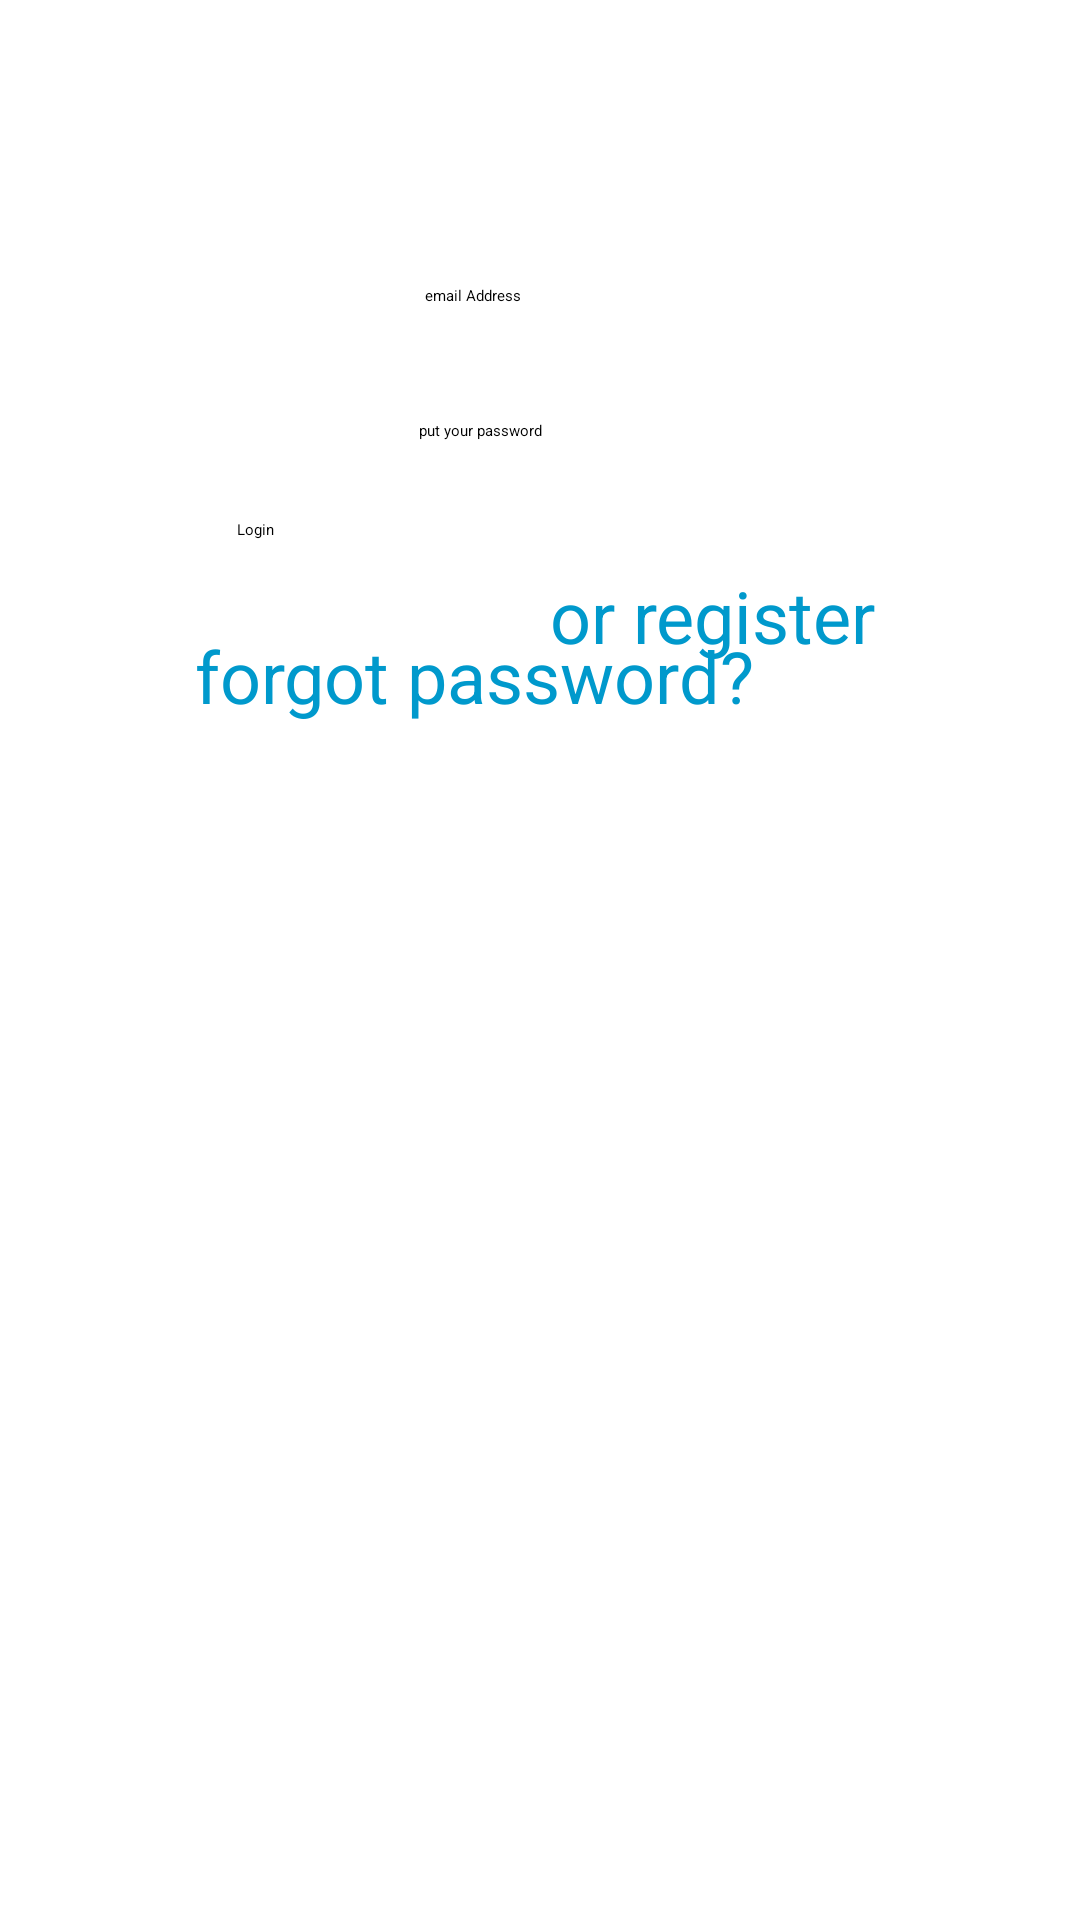

Android layout source for this screen:
<!-- AndroidManifest.xml: application theme Theme.Fooddeliveryapp -->
<!-- res/layout/activity_login.xml -->
<?xml version="1.0" encoding="utf-8"?>
<androidx.constraintlayout.widget.ConstraintLayout xmlns:android="http://schemas.android.com/apk/res/android"
    xmlns:app="http://schemas.android.com/apk/res-auto"
    xmlns:tools="http://schemas.android.com/tools"
    android:layout_width="match_parent"
    android:layout_height="match_parent"
    tools:context=".login">

    <EditText
        android:id="@+id/emailAddressId"
        android:layout_width="wrap_content"
        android:layout_height="wrap_content"
        android:layout_marginStart="92dp"
        android:layout_marginTop="95dp"
        android:layout_marginEnd="109dp"
        android:ems="10"
        android:hint="email Address"
        android:inputType="textPersonName"
        app:layout_constraintEnd_toEndOf="parent"
        app:layout_constraintStart_toStartOf="parent"
        app:layout_constraintTop_toTopOf="parent" />

    <EditText
        android:id="@+id/loginpasswordId"
        android:layout_width="wrap_content"
        android:layout_height="wrap_content"
        android:layout_marginStart="90dp"
        android:layout_marginTop="38dp"
        android:layout_marginEnd="111dp"
        android:ems="10"
        android:hint="put your password"
        android:inputType="textPersonName"
        app:layout_constraintEnd_toEndOf="parent"
        app:layout_constraintStart_toStartOf="parent"
        app:layout_constraintTop_toBottomOf="@+id/emailAddressId" />

    <Button
        android:id="@+id/loginButtonId"
        android:layout_width="wrap_content"
        android:layout_height="wrap_content"
        android:layout_marginStart="90dp"
        android:layout_marginTop="26dp"
        android:layout_marginEnd="46dp"
        android:text="Login"
        app:layout_constraintEnd_toStartOf="@+id/loginRegisterId"
        app:layout_constraintStart_toStartOf="parent"
        app:layout_constraintTop_toBottomOf="@+id/loginpasswordId" />

    <TextView
        android:id="@+id/loginRegisterId"
        android:layout_width="wrap_content"
        android:layout_height="wrap_content"
        android:layout_marginStart="46dp"
        android:layout_marginTop="42dp"
        android:layout_marginEnd="79dp"
        android:text="or register"
        android:textColor="@android:color/holo_blue_dark"
        android:textSize="24sp"
        app:layout_constraintEnd_toEndOf="parent"
        app:layout_constraintStart_toEndOf="@+id/loginButtonId"
        app:layout_constraintTop_toBottomOf="@+id/loginpasswordId" />

    <TextView
        android:id="@+id/recoverPasswordId"
        android:layout_width="wrap_content"
        android:layout_height="wrap_content"
        android:layout_marginStart="90dp"
        android:layout_marginTop="29dp"
        android:layout_marginEnd="128dp"
        android:text="forgot password? "
        android:textColor="@android:color/holo_blue_dark"
        android:textSize="24sp"
        app:layout_constraintEnd_toEndOf="parent"
        app:layout_constraintStart_toStartOf="parent"
        app:layout_constraintTop_toBottomOf="@+id/loginButtonId" />
</androidx.constraintlayout.widget.ConstraintLayout>
<!-- resources referenced by this layout -->
<resources>
  <style name="Theme.Fooddeliveryapp" parent="Theme.MaterialComponents.DayNight.NoActionBar">
          
          <item name="colorPrimary">@color/purple_200</item>
          <item name="colorPrimaryVariant">@color/purple_700</item>
          <item name="colorOnPrimary">@color/black</item>
          
          <item name="colorSecondary">@color/teal_200</item>
          <item name="colorSecondaryVariant">@color/teal_200</item>
          <item name="colorOnSecondary">@color/black</item>
          
          <item name="android:statusBarColor" tools:targetApi="l">?attr/colorPrimaryVariant</item>
          
      </style>
  <!-- not gathered from this repository: default colours our renderer supplied (Android Studio template values) -->
  <color name="purple_200">#FFBB86FC</color>
  <color name="purple_700">#FF3700B3</color>
  <color name="teal_200">#FF03DAC5</color>
  <color name="black">#FF000000</color>
</resources>
